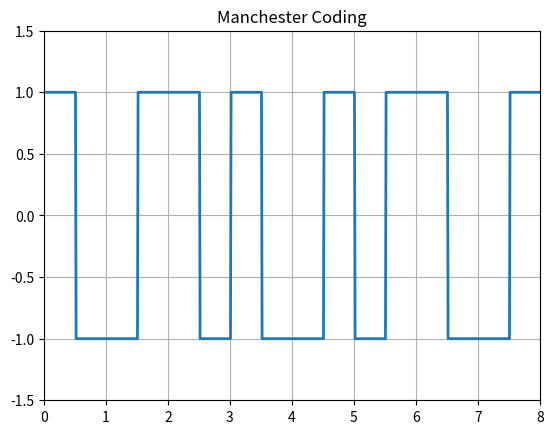

Write the Python code that produced this figure.
import numpy as np
import matplotlib.pyplot as plt

N = 8  # Number of bits
n = np.random.randint(2, size=N)  # Random bit generation
print(n)

# Binary to Manchester Conversion
nnn = [] 
for bit in n:
    if bit == 1:
        nn = [1, -1]
    else:
        nn = [-1, 1]
    nnn.extend(nn)

# Manchester Coding Pulse Shaping
i = 0
l = 0.5
t = np.arange(0, N + 0.01, 0.01)
y = []
for j in range(len(t)):
    if t[j] <= l:  # Condition for the first half cycle
        y.append(nnn[i])  # Assign values for the first half cycle
    else: 
        y.append(nnn[i])
        i += 1
        l += 0.5

plt.plot(t, y, linewidth=2)  # Linewidth 2 for clear visualization
plt.axis([0, N, -1.5, 1.5])  # Axis set-up
plt.grid(True)
plt.title("Manchester Coding")
plt.show()
